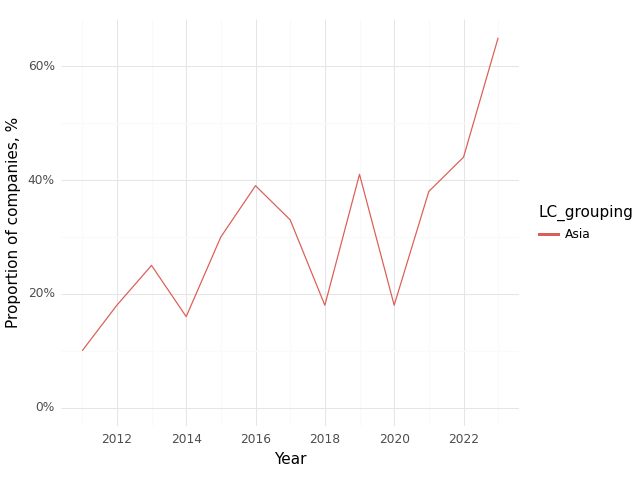

Source data for this figure (header and first rows):
, Year, LC_grouping, Climate, Health, Intersection
0, 2011, Asia, 0.8, 0.8, 0.1
1, 2012, Asia, 0.59, 0.71, 0.18
2, 2013, Asia, 0.81, 0.75, 0.25
3, 2014, Asia, 0.68, 0.68, 0.16
4, 2015, Asia, 0.74, 0.78, 0.3
5, 2016, Asia, 0.67, 0.83, 0.39
6, 2017, Asia, 0.6, 0.8, 0.33
7, 2018, Asia, 0.65, 0.82, 0.18
8, 2019, Asia, 0.82, 0.94, 0.41
9, 2020, Asia, 0.71, 0.82, 0.18
10, 2021, Asia, 0.75, 0.96, 0.38
11, 2022, Asia, 0.89, 0.93, 0.44
12, 2023, Asia, 0.94, 0.88, 0.65
